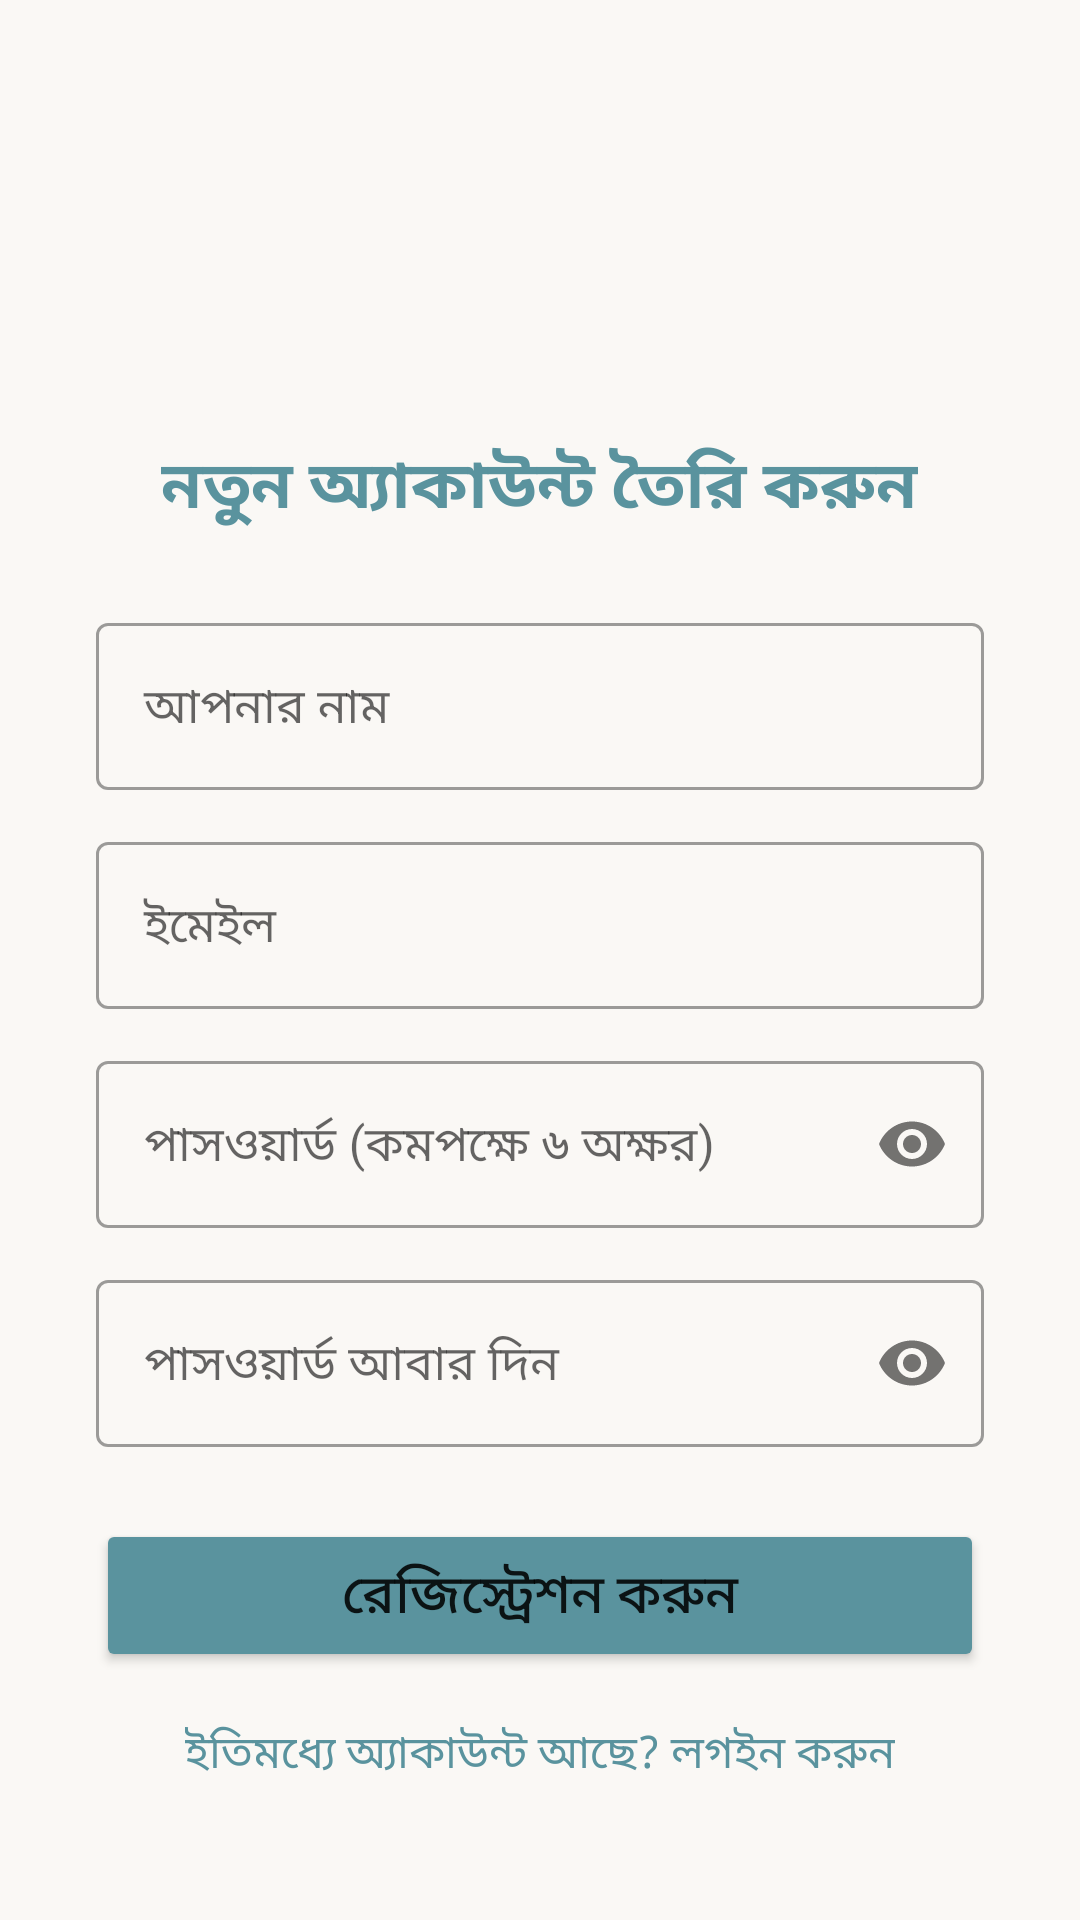

Reconstruct the res/layout file that produces this screen, plus the resources it refers to.
<!-- AndroidManifest.xml: application theme Theme.OrbitFoods -->
<!-- res/layout/activity_register.xml -->
<?xml version="1.0" encoding="utf-8"?>
<ScrollView xmlns:android="http://schemas.android.com/apk/res/android"
    xmlns:app="http://schemas.android.com/apk/res-auto"
    android:layout_width="match_parent"
    android:layout_height="match_parent"
    android:background="#FAF8F5">

    <LinearLayout
        android:layout_width="match_parent"
        android:layout_height="wrap_content"
        android:orientation="vertical"
        android:padding="32dp"
        android:gravity="center_horizontal">

        <ImageView
            android:layout_width="160dp"
            android:layout_height="90dp"
            android:src="@drawable/logo_eng"
            android:scaleType="fitCenter"
            android:layout_marginBottom="24dp"/>

        <TextView
            android:layout_width="wrap_content"
            android:layout_height="wrap_content"
            android:text="নতুন অ্যাকাউন্ট তৈরি করুন"
            android:textSize="22sp"
            android:textStyle="bold"
            android:textColor="#5A939E"
            android:layout_marginBottom="24dp"/>

        
        <com.google.android.material.textfield.TextInputLayout
            android:layout_width="match_parent"
            android:layout_height="wrap_content"
            android:hint="আপনার নাম"
            android:layout_marginBottom="12dp"
            style="@style/Widget.MaterialComponents.TextInputLayout.OutlinedBox">
            <com.google.android.material.textfield.TextInputEditText
                android:id="@+id/etName"
                android:layout_width="match_parent"
                android:layout_height="wrap_content"
                android:inputType="textPersonName"/>
        </com.google.android.material.textfield.TextInputLayout>

        
        <com.google.android.material.textfield.TextInputLayout
            android:layout_width="match_parent"
            android:layout_height="wrap_content"
            android:hint="ইমেইল"
            android:layout_marginBottom="12dp"
            style="@style/Widget.MaterialComponents.TextInputLayout.OutlinedBox">
            <com.google.android.material.textfield.TextInputEditText
                android:id="@+id/etEmail"
                android:layout_width="match_parent"
                android:layout_height="wrap_content"
                android:inputType="textEmailAddress"/>
        </com.google.android.material.textfield.TextInputLayout>

        
        <com.google.android.material.textfield.TextInputLayout
            android:layout_width="match_parent"
            android:layout_height="wrap_content"
            android:hint="পাসওয়ার্ড (কমপক্ষে ৬ অক্ষর)"
            android:layout_marginBottom="12dp"
            app:passwordToggleEnabled="true"
            style="@style/Widget.MaterialComponents.TextInputLayout.OutlinedBox">
            <com.google.android.material.textfield.TextInputEditText
                android:id="@+id/etPassword"
                android:layout_width="match_parent"
                android:layout_height="wrap_content"
                android:inputType="textPassword"/>
        </com.google.android.material.textfield.TextInputLayout>

        
        <com.google.android.material.textfield.TextInputLayout
            android:layout_width="match_parent"
            android:layout_height="wrap_content"
            android:hint="পাসওয়ার্ড আবার দিন"
            android:layout_marginBottom="24dp"
            app:passwordToggleEnabled="true"
            style="@style/Widget.MaterialComponents.TextInputLayout.OutlinedBox">
            <com.google.android.material.textfield.TextInputEditText
                android:id="@+id/etConfirmPassword"
                android:layout_width="match_parent"
                android:layout_height="wrap_content"
                android:inputType="textPassword"/>
        </com.google.android.material.textfield.TextInputLayout>

        
        <Button
            android:id="@+id/btnRegister"
            android:layout_width="match_parent"
            android:layout_height="wrap_content"
            android:text="রেজিস্ট্রেশন করুন"
            android:textSize="18sp"
            android:backgroundTint="#5A939E"
            android:padding="12dp"
            android:layout_marginBottom="16dp"/>

        
        <TextView
            android:id="@+id/tvLogin"
            android:layout_width="wrap_content"
            android:layout_height="wrap_content"
            android:text="ইতিমধ্যে অ্যাকাউন্ট আছে? লগইন করুন"
            android:textColor="#5A939E"
            android:textSize="15sp"/>

    </LinearLayout>
</ScrollView>
<!-- resources referenced by this layout -->
<resources>
  <style name="Theme.OrbitFoods" parent="Theme.MaterialComponents.DayNight.NoActionBar">
          <item name="colorPrimary">@color/primary</item>
          <item name="colorPrimaryVariant">@color/primary_dark</item>
          <item name="colorOnPrimary">@color/text_on_primary</item>
          <item name="colorSecondary">@color/accent</item>
          <item name="colorOnSecondary">@color/text_on_accent</item>
          <item name="android:colorBackground">@color/bg_main</item>
      </style>
  <color name="primary">#1A5F7A</color>
  <color name="primary_dark">#0D3D52</color>
  <color name="text_on_primary">#FFFFFF</color>
  <color name="accent">#F0A500</color>
  <color name="text_on_accent">#FFFFFF</color>
  <color name="bg_main">#F0F4F8</color>
</resources>
